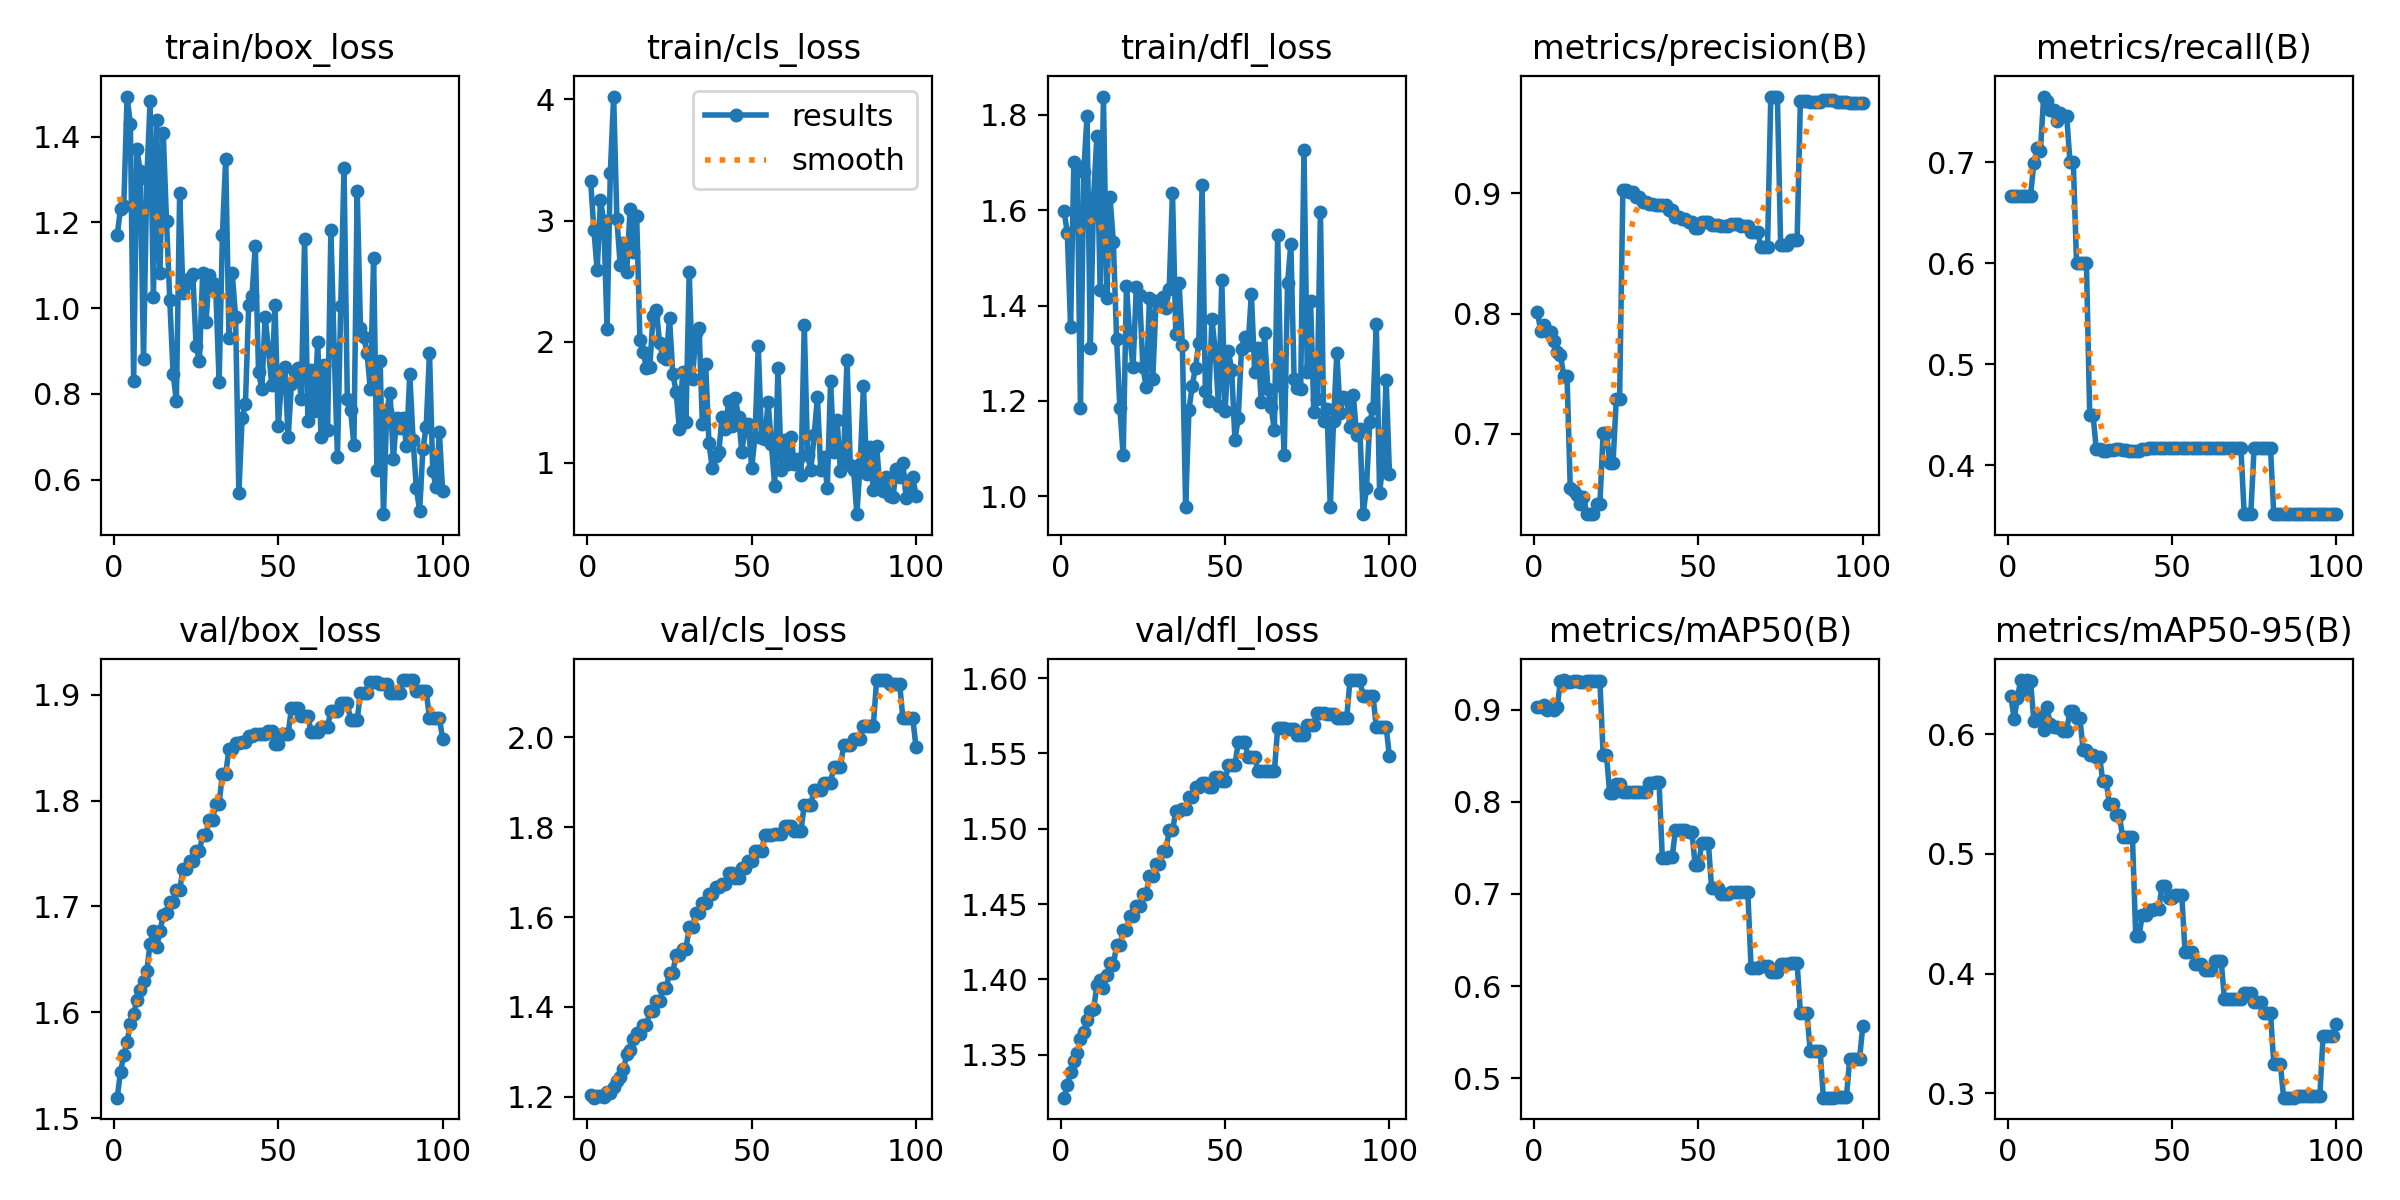

The table this chart was drawn from, first rows:
epoch, time, train/box_loss, train/cls_loss, train/dfl_loss, metrics/precision(B), metrics/recall(B), metrics/mAP50(B), metrics/mAP50-95(B), val/box_loss, val/cls_loss, val/dfl_loss, lr/pg0, lr/pg1, lr/pg2
1, 0.8506, 1.17, 3.329, 1.599, 0.8014, 0.6667, 0.9026, 0.6315, 1.519, 1.204, 1.322, 0, 0, 0
2, 1.518, 1.232, 2.922, 1.553, 0.7857, 0.6667, 0.9033, 0.6127, 1.544, 1.198, 1.33, 1.17822e-06, 1.17822e-06, 1.17822e-06
3, 2.054, 1.239, 2.59, 1.356, 0.7909, 0.6667, 0.9046, 0.6297, 1.56, 1.201, 1.339, 2.33288e-06, 2.33288e-06, 2.33288e-06
4, 2.64, 1.494, 3.168, 1.7, 0.7852, 0.6667, 0.9, 0.6451, 1.572, 1.203, 1.346, 3.46397e-06, 3.46397e-06, 3.46397e-06
5, 3.35, 1.431, 2.994, 1.693, 0.7845, 0.6667, 0.9013, 0.6368, 1.589, 1.201, 1.351, 4.5715e-06, 4.5715e-06, 4.5715e-06
6, 4.023, 0.8307, 2.108, 1.185, 0.7768, 0.6667, 0.8995, 0.6451, 1.598, 1.21, 1.361, 5.65548e-06, 5.65548e-06, 5.65548e-06
7, 4.727, 1.371, 3.396, 1.68, 0.7682, 0.6667, 0.9024, 0.6439, 1.612, 1.209, 1.365, 6.71588e-06, 6.71588e-06, 6.71588e-06
8, 5.452, 1.319, 4.024, 1.798, 0.7657, 0.6989, 0.9308, 0.6112, 1.621, 1.222, 1.373, 7.75273e-06, 7.75273e-06, 7.75273e-06
9, 6.18, 0.8804, 3.009, 1.311, 0.7485, 0.7136, 0.9322, 0.6121, 1.629, 1.235, 1.379, 8.76602e-06, 8.76602e-06, 8.76602e-06
10, 6.91, 1.301, 2.631, 1.627, 0.7482, 0.7109, 0.9306, 0.6144, 1.639, 1.243, 1.38, 9.75574e-06, 9.75574e-06, 9.75574e-06
11, 7.624, 1.483, 2.815, 1.756, 0.6549, 0.7649, 0.9304, 0.6035, 1.665, 1.262, 1.396, 1.07219e-05, 1.07219e-05, 1.07219e-05
12, 8.36, 1.025, 2.579, 1.432, 0.6528, 0.7603, 0.9308, 0.6223, 1.677, 1.294, 1.399, 1.16645e-05, 1.16645e-05, 1.16645e-05
13, 9.138, 1.439, 3.093, 1.838, 0.6493, 0.7514, 0.9315, 0.6084, 1.661, 1.305, 1.394, 1.25835e-05, 1.25835e-05, 1.25835e-05
14, 9.876, 1.082, 2.744, 1.417, 0.6415, 0.7517, 0.9304, 0.6061, 1.677, 1.329, 1.403, 1.3479e-05, 1.3479e-05, 1.3479e-05
15, 10.6, 1.408, 3.042, 1.628, 0.6479, 0.7409, 0.9304, 0.6061, 1.692, 1.343, 1.411, 1.43509e-05, 1.43509e-05, 1.43509e-05
16, 11.32, 1.202, 2.013, 1.534, 0.6335, 0.749, 0.9308, 0.6053, 1.694, 1.341, 1.41, 1.51993e-05, 1.51993e-05, 1.51993e-05
17, 12.04, 1.018, 1.915, 1.33, 0.6332, 0.7457, 0.931, 0.6028, 1.704, 1.359, 1.423, 1.60241e-05, 1.60241e-05, 1.60241e-05
18, 12.73, 0.8471, 1.78, 1.185, 0.6332, 0.7457, 0.931, 0.6028, 1.704, 1.359, 1.423, 1.68253e-05, 1.68253e-05, 1.68253e-05
19, 13.45, 0.7837, 1.789, 1.086, 0.6415, 0.7002, 0.9316, 0.6196, 1.715, 1.39, 1.433, 1.7603e-05, 1.7603e-05, 1.7603e-05
20, 14.14, 1.269, 2.213, 1.442, 0.6415, 0.7002, 0.9316, 0.6196, 1.715, 1.39, 1.433, 1.83571e-05, 1.83571e-05, 1.83571e-05
21, 14.86, 1.036, 2.263, 1.334, 0.7009, 0.6, 0.8509, 0.6135, 1.735, 1.414, 1.442, 1.90876e-05, 1.90876e-05, 1.90876e-05
22, 15.55, 1.057, 1.985, 1.272, 0.7009, 0.6, 0.8509, 0.6135, 1.735, 1.414, 1.442, 1.97946e-05, 1.97946e-05, 1.97946e-05
23, 16.28, 1.071, 1.876, 1.439, 0.6758, 0.6, 0.8093, 0.5869, 1.743, 1.442, 1.448, 2.0478e-05, 2.0478e-05, 2.0478e-05
24, 16.97, 1.079, 1.859, 1.421, 0.6758, 0.6, 0.8093, 0.5869, 1.743, 1.442, 1.448, 2.11379e-05, 2.11379e-05, 2.11379e-05
25, 17.69, 0.9119, 2.193, 1.271, 0.7292, 0.45, 0.8195, 0.5823, 1.752, 1.477, 1.457, 2.17741e-05, 2.17741e-05, 2.17741e-05
26, 18.38, 0.8775, 1.737, 1.229, 0.7292, 0.45, 0.8195, 0.5823, 1.752, 1.477, 1.457, 2.23869e-05, 2.23869e-05, 2.23869e-05
27, 19.11, 1.081, 1.588, 1.417, 0.903, 0.4158, 0.8103, 0.5809, 1.768, 1.516, 1.469, 2.2976e-05, 2.2976e-05, 2.2976e-05
28, 19.78, 0.9668, 1.279, 1.245, 0.903, 0.4158, 0.8103, 0.5809, 1.768, 1.516, 1.469, 2.35417e-05, 2.35417e-05, 2.35417e-05
29, 20.52, 1.077, 1.749, 1.409, 0.9007, 0.4142, 0.8102, 0.5605, 1.782, 1.53, 1.476, 2.40837e-05, 2.40837e-05, 2.40837e-05
30, 21.18, 1.06, 1.336, 1.406, 0.9007, 0.4142, 0.8102, 0.5605, 1.782, 1.53, 1.476, 2.46022e-05, 2.46022e-05, 2.46022e-05
31, 21.91, 1.041, 2.574, 1.417, 0.8973, 0.4149, 0.8104, 0.5416, 1.797, 1.578, 1.485, 2.50971e-05, 2.50971e-05, 2.50971e-05
32, 22.58, 0.8283, 1.694, 1.396, 0.8973, 0.4149, 0.8104, 0.5416, 1.797, 1.578, 1.485, 2.55685e-05, 2.55685e-05, 2.55685e-05
33, 23.3, 1.171, 2.075, 1.435, 0.8928, 0.4162, 0.8107, 0.5328, 1.825, 1.61, 1.499, 2.60163e-05, 2.60163e-05, 2.60163e-05
34, 23.99, 1.349, 2.113, 1.637, 0.8928, 0.4162, 0.8107, 0.5328, 1.825, 1.61, 1.499, 2.64405e-05, 2.64405e-05, 2.64405e-05
35, 24.7, 0.9307, 1.324, 1.341, 0.891, 0.415, 0.8209, 0.5143, 1.849, 1.631, 1.512, 2.68412e-05, 2.68412e-05, 2.68412e-05
36, 25.37, 1.081, 1.818, 1.447, 0.891, 0.415, 0.8209, 0.5143, 1.849, 1.631, 1.512, 2.72183e-05, 2.72183e-05, 2.72183e-05
37, 26.11, 0.9806, 1.163, 1.318, 0.8903, 0.4142, 0.8213, 0.5138, 1.855, 1.652, 1.513, 2.75718e-05, 2.75718e-05, 2.75718e-05
38, 26.79, 0.5699, 0.9556, 0.978, 0.8903, 0.4142, 0.8213, 0.5138, 1.855, 1.652, 1.513, 2.79018e-05, 2.79018e-05, 2.79018e-05
39, 27.45, 0.7446, 1.057, 1.18, 0.8899, 0.4139, 0.7389, 0.4318, 1.856, 1.667, 1.521, 2.82082e-05, 2.82082e-05, 2.82082e-05
40, 28.12, 0.776, 1.091, 1.232, 0.8899, 0.4139, 0.7389, 0.4318, 1.856, 1.667, 1.521, 2.84911e-05, 2.84911e-05, 2.84911e-05
41, 28.8, 1.007, 1.382, 1.27, 0.8862, 0.4162, 0.7402, 0.4486, 1.861, 1.673, 1.528, 2.87504e-05, 2.87504e-05, 2.87504e-05
42, 29.48, 1.028, 1.281, 1.32, 0.8862, 0.4162, 0.7402, 0.4486, 1.861, 1.673, 1.528, 2.89861e-05, 2.89861e-05, 2.89861e-05
43, 30.2, 1.145, 1.511, 1.653, 0.8807, 0.4167, 0.7696, 0.4533, 1.862, 1.699, 1.53, 2.91983e-05, 2.91983e-05, 2.91983e-05
44, 30.88, 0.8504, 1.307, 1.221, 0.8807, 0.4167, 0.7696, 0.4533, 1.862, 1.699, 1.53, 2.93869e-05, 2.93869e-05, 2.93869e-05
45, 31.59, 0.8111, 1.535, 1.199, 0.8782, 0.4167, 0.7694, 0.4537, 1.863, 1.688, 1.528, 2.9552e-05, 2.9552e-05, 2.9552e-05
46, 32.28, 0.9797, 1.38, 1.372, 0.8782, 0.4167, 0.7694, 0.4537, 1.863, 1.688, 1.528, 2.96935e-05, 2.96935e-05, 2.96935e-05
47, 33, 0.9055, 1.093, 1.306, 0.8762, 0.4167, 0.7674, 0.4731, 1.866, 1.709, 1.534, 2.98114e-05, 2.98114e-05, 2.98114e-05
48, 33.68, 0.8207, 1.284, 1.189, 0.8762, 0.4167, 0.7674, 0.4731, 1.866, 1.709, 1.534, 2.99058e-05, 2.99058e-05, 2.99058e-05
49, 34.39, 1.008, 1.32, 1.453, 0.8716, 0.4167, 0.7309, 0.4629, 1.854, 1.725, 1.531, 2.99766e-05, 2.99766e-05, 2.99766e-05
50, 35.07, 0.7264, 0.9547, 1.178, 0.8716, 0.4167, 0.7309, 0.4629, 1.854, 1.725, 1.531, 3.00238e-05, 3.00238e-05, 3.00238e-05
51, 35.78, 0.8334, 1.217, 1.305, 0.8761, 0.4167, 0.7553, 0.4658, 1.863, 1.747, 1.542, 3.00475e-05, 3.00475e-05, 3.00475e-05
52, 36.46, 0.8634, 1.961, 1.265, 0.8761, 0.4167, 0.7553, 0.4658, 1.863, 1.747, 1.542, 3.00476e-05, 3.00476e-05, 3.00476e-05
53, 37.14, 0.6985, 1.202, 1.119, 0.8761, 0.4167, 0.7553, 0.4658, 1.863, 1.747, 1.542, 3.00242e-05, 3.00242e-05, 3.00242e-05
54, 37.84, 0.8221, 1.196, 1.164, 0.8739, 0.4167, 0.706, 0.418, 1.887, 1.784, 1.558, 2.99772e-05, 2.99772e-05, 2.99772e-05
55, 38.5, 0.8501, 1.501, 1.309, 0.8739, 0.4167, 0.706, 0.418, 1.887, 1.784, 1.558, 2.99066e-05, 2.99066e-05, 2.99066e-05
56, 39.18, 0.8597, 1.154, 1.334, 0.8739, 0.4167, 0.706, 0.418, 1.887, 1.784, 1.558, 2.98125e-05, 2.98125e-05, 2.98125e-05
57, 39.89, 0.7874, 0.8076, 1.316, 0.8727, 0.4167, 0.6995, 0.4082, 1.88, 1.786, 1.548, 2.96948e-05, 2.96948e-05, 2.96948e-05
58, 40.57, 1.162, 1.781, 1.425, 0.8727, 0.4167, 0.6995, 0.4082, 1.88, 1.786, 1.548, 2.95535e-05, 2.95535e-05, 2.95535e-05
59, 41.25, 0.737, 0.9426, 1.26, 0.8727, 0.4167, 0.6995, 0.4082, 1.88, 1.786, 1.548, 2.93887e-05, 2.93887e-05, 2.93887e-05
60, 41.98, 0.8565, 1.191, 1.312, 0.8745, 0.4167, 0.7025, 0.4031, 1.865, 1.802, 1.538, 2.92003e-05, 2.92003e-05, 2.92003e-05
... 40 more rows
